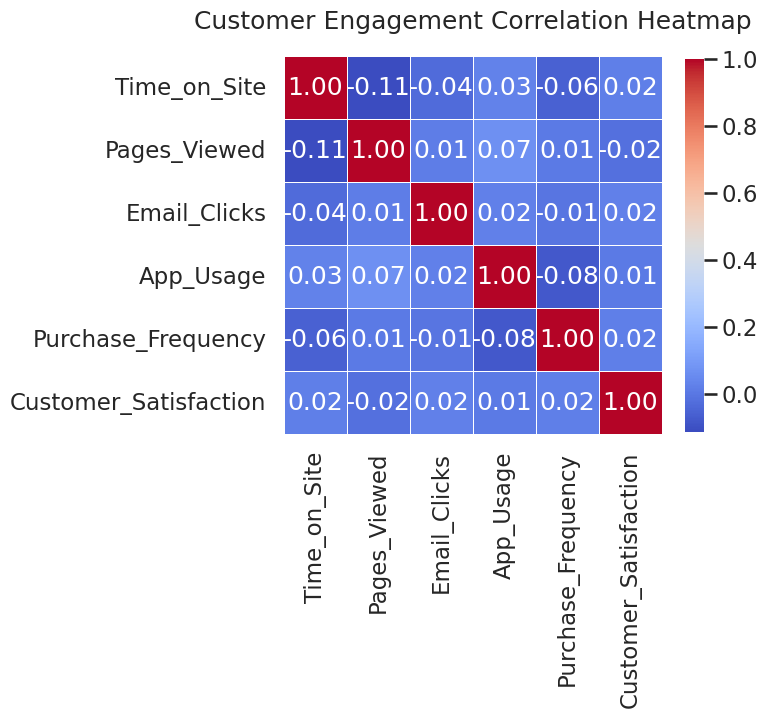

Python code for this plot:
import seaborn as sns
import matplotlib.pyplot as plt
import pandas as pd
import numpy as np

# -----------------------------
# Generate synthetic customer engagement data
# -----------------------------
np.random.seed(42)

data = {
    "Time_on_Site": np.random.normal(5.5, 1.2, 400),
    "Pages_Viewed": np.random.normal(9, 2.5, 400),
    "Email_Clicks": np.random.normal(2.3, 1.0, 400),
    "App_Usage": np.random.normal(10.5, 3.0, 400),
    "Purchase_Frequency": np.random.normal(2.0, 0.6, 400),
    "Customer_Satisfaction": np.random.normal(4.2, 0.4, 400)
}

df = pd.DataFrame(data)
corr = df.corr()

# -----------------------------
# Professional Seaborn styling
# -----------------------------
sns.set_style("whitegrid")
sns.set_context("talk")

# -----------------------------
# Create EXACT 512×512 heatmap
# -----------------------------
plt.figure(figsize=(8, 8))   # 8 inches × 64 dpi = 512 pixels

heatmap = sns.heatmap(
    corr,
    annot=True,
    fmt=".2f",
    cmap="coolwarm",
    linewidths=0.5,
    square=True,
    cbar_kws={"shrink": 0.7}
)

plt.title("Customer Engagement Correlation Heatmap", pad=20)
plt.tight_layout()

# -----------------------------
# Save as EXACT 512x512 PNG
# -----------------------------
plt.savefig("chart.png", dpi=64, bbox_inches="tight")
plt.close()

print("chart.png saved successfully (512x512 pixels)")
